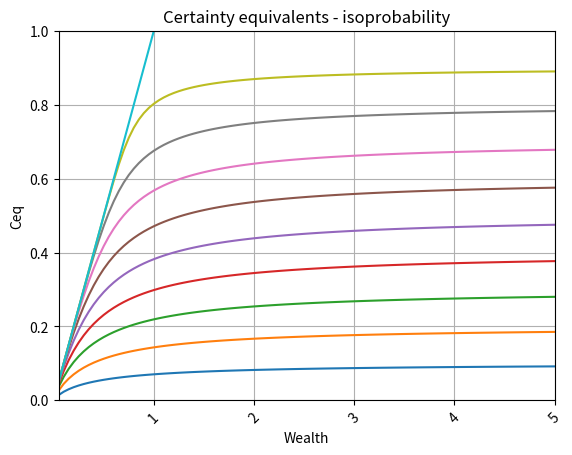

The script that saved this image:
def CertaintyEquiv(w,p):
    #Certainty equivalent price to pay when current
    #wealth is w for a gamble that pays 1 with probability
    #p and 0 otherwise, log-utility
    if (w<=0) or (p<0) or (p>1): #Can't bet anything
        return(0)
    if (p==1):              #Sure thing but can't borrow
        return(min(1,w))    #so only bet what you have up to max
    tolerance=10**(-10); diff=1/tolerance; c=p
    if w <= p:
        c=w/2
    while abs(diff) > tolerance:
        if w <= c:   #Don't have enough wealth to bet fully
            return(w)
        c2 = w*(1-(1+1/(w-c))**(-p))
        diff = c2-c
        c=c2
    return(c)
#Done with CertaintyEquiv

#Generate isoprobability graphs
import matplotlib.pyplot as plt

wealth=[]
for i in range(100):
    wealth.append(float(i+1)/20)
prob=[]
ceq=[]
for i in range(10):
    prob.append(float(i+1)/10)
    x=[]
    for j in range(len(wealth)):
        x.append(CertaintyEquiv(wealth[j],prob[i]))
    ceq.append(x)

fig, ax = plt.subplots()
for i in range(len(prob)):
    ax.plot(wealth,ceq[i])
for label in ax.xaxis.get_ticklabels():
    label.set_rotation(45)
ax.grid()

plt.title('Certainty equivalents - isoprobability')
plt.xlabel('Wealth')
plt.ylabel('Ceq')
plt.axis([min(wealth),max(wealth),0,1])
plt.show()
